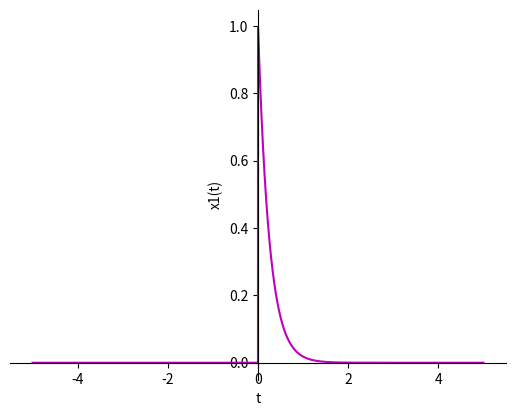
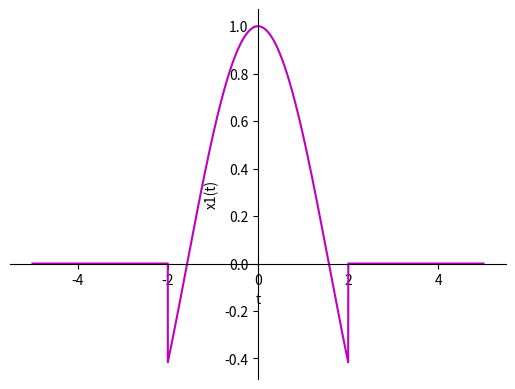

Reproduce these figures in Python, in order.
from matplotlib import pyplot as plt
import numpy as np

# with 0.01 time steps
t = np.linspace(-5, 5, 10000)

x = np.exp((-4) * t) * (np.heaviside(t, 0))

y = np.cos(t) * (np.heaviside(t + 2, 0) - np.heaviside(t - 2, 0))

fig = plt.figure()
ax = fig.add_subplot(1, 1, 1)
ax.spines['left'].set_position('center')
ax.spines['bottom'].set_position('zero')
ax.spines['right'].set_color('none')
ax.spines['top'].set_color('none')
ax.xaxis.set_ticks_position('bottom')
ax.yaxis.set_ticks_position('left')
plt.ylabel('x1(t)')
plt.xlabel('t')
plt.plot(t, x, 'm', )
plt.show()

fig = plt.figure()
ax = fig.add_subplot(1, 1, 1)
ax.spines['left'].set_position('center')
ax.spines['bottom'].set_position('zero')
ax.spines['right'].set_color('none')
ax.spines['top'].set_color('none')
ax.xaxis.set_ticks_position('bottom')
ax.yaxis.set_ticks_position('left')
plt.ylabel('x1(t)')
plt.xlabel('t')

plt.plot(t, y, 'm', )
plt.show()
